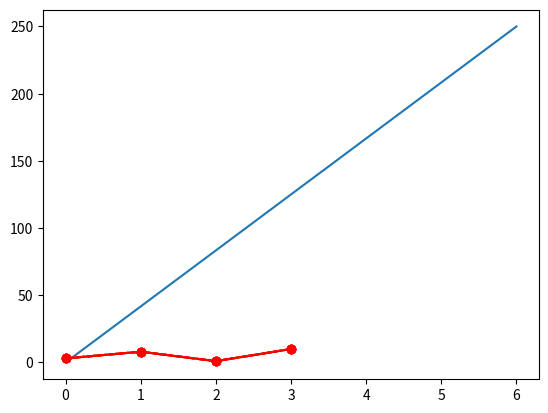

This figure's Python source:
import matplotlib
print("Matplotlib Version: ",matplotlib.__version__) 

import matplotlib.pyplot as plt
import numpy as np
xpoints = np.array([0,6])
ypoints = np.array([0,250])
plt.plot(xpoints,ypoints)
plt.show()

import matplotlib.pyplot as plt
import numpy as np
ypoints = np.array([3,8,1,10])
plt.plot(ypoints, marker = 'o')
plt.show()


import matplotlib.pyplot as plt
import numpy as np
ypoints = np.array([3,8,1,10])
plt.plot(ypoints, marker = '*') #Points as * symbol
plt.show()

import matplotlib.pyplot as plt
import numpy as np
ypoints = np.array([3, 8, 1, 10])
plt.plot(ypoints, 'o:r') #Points as : symbol with dotted lines
plt.plot(ypoints, 'o-r') #Points as : symbol with dotted lines
plt.plot(ypoints, 'o--r') #Points as : symbol with dotted lines
plt.plot(ypoints, 'o-.r') #Points as : symbol with dotted lines
plt.show()
plt.show()
plt.show()
plt.show()
